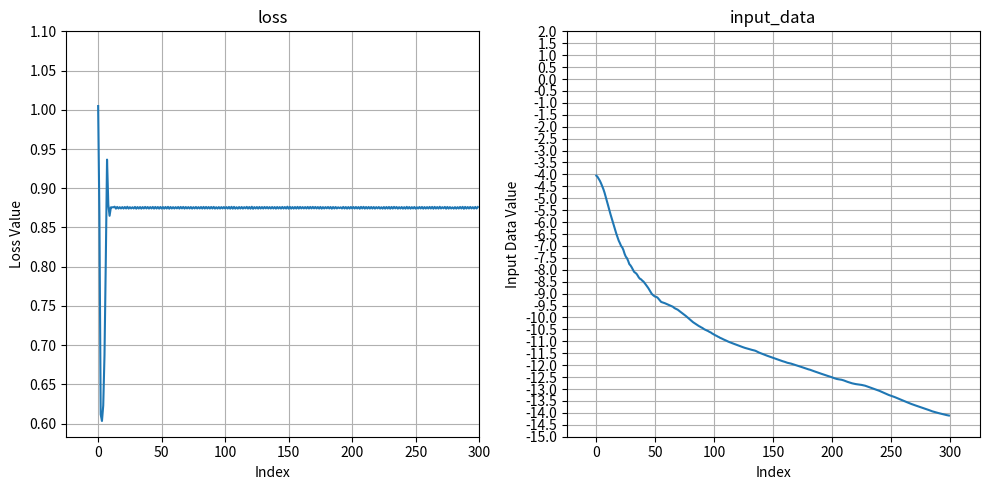

Python code for this plot:
import numpy as np
import matplotlib.pyplot as plt
from matplotlib.pyplot import MultipleLocator

# 创建一个示例的numpy数组
loss = np.array([1.0047656297683716, 0.8635339140892029, 0.6117978692054749, 0.6033857464790344, 0.6229991912841797, 0.6874480247497559, 0.8054211139678955, 0.9365144968032837, 0.8791656494140625, 0.864905059337616, 0.875598132610321, 0.8757615685462952, 0.8757321238517761, 0.876480221748352, 0.87405925989151, 0.8762083053588867, 0.8741605877876282, 0.8758864998817444, 0.8742287755012512, 0.8760066032409668, 0.8741199970245361, 0.8761142492294312, 0.8741829991340637, 0.8763691782951355, 0.8740562200546265, 0.8758819103240967, 0.8742615580558777, 0.875802755355835, 0.8742275834083557, 0.8762103319168091, 0.8739460706710815, 0.8760453462600708, 0.8741535544395447, 0.8760594129562378, 0.8739919662475586, 0.8760474324226379, 0.8742268085479736, 0.87623530626297, 0.8742049932479858, 0.8760935068130493, 0.8741114139556885, 0.8760049939155579, 0.8742101788520813, 0.8762155175209045, 0.8740425109863281, 0.8761992454528809, 0.8741252422332764, 0.8761035799980164, 0.8740361332893372, 0.8761575818061829, 0.8740978240966797, 0.8760780096054077, 0.8740403056144714, 0.8761594891548157, 0.8741395473480225, 0.8762671947479248, 0.8739809989929199, 0.876105546951294, 0.8741805553436279, 0.8759212493896484, 0.8741748332977295, 0.8759396076202393, 0.8743340969085693, 0.8761107921600342, 0.8740769624710083, 0.8761815428733826, 0.874302327632904, 0.8762033581733704, 0.8740490674972534, 0.876076340675354, 0.8742539286613464, 0.876007080078125, 0.8741804361343384, 0.876068115234375, 0.8740618824958801, 0.8759205341339111, 0.874253511428833, 0.8761340379714966, 0.8741766214370728, 0.8759558200836182, 0.874224066734314, 0.8760876059532166, 0.8741084337234497, 0.8762418031692505, 0.8741477131843567, 0.8761784434318542, 0.8741535544395447, 0.8761036992073059, 0.8741427659988403, 0.8761458396911621, 0.8741680979728699, 0.8762504458427429, 0.8740614056587219, 0.8758561611175537, 0.8740918636322021, 0.8760311603546143, 0.8741065859794617, 0.8759863376617432, 0.874267578125, 0.8760759830474854, 0.8742431402206421, 0.8760178685188293, 0.8741339445114136, 0.8762071132659912, 0.8740252256393433, 0.876309335231781, 0.8740336894989014, 0.8762376308441162, 0.8739984631538391, 0.8758566379547119, 0.874027669429779, 0.876069188117981, 0.8741369247436523, 0.8761160969734192, 0.8740785121917725, 0.875944972038269, 0.8743484020233154, 0.8762995600700378, 0.8740686774253845, 0.8760910630226135, 0.8740098476409912, 0.8763983249664307, 0.8738967180252075, 0.8760067820549011, 0.8742021918296814, 0.876075267791748, 0.8740425109863281, 0.8761823177337646, 0.8741622567176819, 0.8760494589805603, 0.874143123626709, 0.8761923313140869, 0.8743322491645813, 0.8760989308357239, 0.8741896152496338, 0.8760182857513428, 0.8741825819015503, 0.8761113286018372, 0.8741825819015503, 0.8760510683059692, 0.8740016222000122, 0.8761197328567505, 0.8741798400878906, 0.8760159611701965, 0.8740896582603455, 0.8762046098709106, 0.8741422295570374, 0.8760926723480225, 0.874093770980835, 0.8764575719833374, 0.873981773853302, 0.8762449622154236, 0.8740310668945312, 0.8760595321655273, 0.8740717768669128, 0.8761128783226013, 0.8740975260734558, 0.8762797117233276, 0.8740899562835693, 0.8762081861495972, 0.874257504940033, 0.8760276436805725, 0.8742707371711731, 0.8760381937026978, 0.8741833567619324, 0.8762200474739075, 0.8741630911827087, 0.8762049078941345, 0.8742396235466003, 0.8762476444244385, 0.8743215799331665, 0.8761831521987915, 0.8742136359214783, 0.8760548233985901, 0.8741085529327393, 0.8762291669845581, 0.8739914298057556, 0.875967264175415, 0.8742062449455261, 0.8760005235671997, 0.8743895292282104, 0.8761167526245117, 0.8742523193359375, 0.876124382019043, 0.8739502429962158, 0.8760836720466614, 0.8742051720619202, 0.8760889768600464, 0.8742580413818359, 0.8757382035255432, 0.8746262192726135, 0.8757148385047913, 0.8742014765739441, 0.876210629940033, 0.8741779327392578, 0.8760491609573364, 0.8740586638450623, 0.876052975654602, 0.8741103410720825, 0.8761257529258728, 0.8742697834968567, 0.8761125802993774, 0.8741489052772522, 0.8761311769485474, 0.8742063045501709, 0.8760626316070557, 0.8739562630653381, 0.8762637376785278, 0.8742321729660034, 0.8763262629508972, 0.874038815498352, 0.8761059641838074, 0.874099612236023, 0.8761769533157349, 0.8741231560707092, 0.8761153221130371, 0.874114990234375, 0.8761001229286194, 0.8740594983100891, 0.8759814500808716, 0.8743159174919128, 0.8760932683944702, 0.8740946054458618, 0.8758198618888855, 0.8740174770355225, 0.8760966062545776, 0.8740136623382568, 0.8761329650878906, 0.8741409182548523, 0.8761744499206543, 0.873990535736084, 0.8761885166168213, 0.8740949034690857, 0.8762940168380737, 0.8743159770965576, 0.8761532306671143, 0.8739913702011108, 0.8759138584136963, 0.8741632103919983, 0.8760949373245239, 0.8740022778511047, 0.875921905040741, 0.8739572763442993, 0.8762864470481873, 0.8741133213043213, 0.8760842680931091, 0.8739697933197021, 0.8759368658065796, 0.8742356896400452, 0.8761563897132874, 0.8739463686943054, 0.8758143186569214, 0.8742008209228516, 0.8761675953865051, 0.8742319941520691, 0.8761746883392334, 0.8739978671073914, 0.8760380148887634, 0.8741288781166077, 0.8759872317314148, 0.8741747736930847, 0.8762314915657043, 0.874183714389801, 0.8762504458427429, 0.8739731311798096, 0.8762449622154236, 0.8741309642791748, 0.8760491609573364, 0.8740483522415161, 0.876360297203064, 0.8742048740386963, 0.8758994936943054, 0.874386727809906, 0.8762145638465881, 0.8739921450614929, 0.8761825561523438, 0.8740553855895996, 0.8760000467300415, 0.8742020130157471, 0.8756932020187378, 0.8740501403808594, 0.8759594559669495, 0.8740283250808716, 0.8759077191352844, 0.8741759061813354, 0.8761822581291199, 0.8741899728775024, 0.8762675523757935, 0.8738867044448853, 0.876207709312439, 0.8741004467010498, 0.8760794401168823, 0.8741981983184814, 0.8761906027793884, 0.8742340803146362, 0.8759034276008606, 0.8741027116775513, 0.8762314915657043, 0.874161422252655, 0.8760406970977783])

input_data = np.array([-4.0533, -4.1015, -4.1847, -4.2664, -4.372, -4.4924, -4.6196, -4.7702, -4.9451, -5.1249, -5.304, -5.49, -5.6676, -5.8349, -6.01, -6.1642, -6.3264, -6.4941, -6.6362, -6.7798, -6.8829, -6.9998, -7.062, -7.1744, -7.3325, -7.4483, -7.5128, -7.6264, -7.7621, -7.8179, -7.8963, -7.9852, -8.0834, -8.1204, -8.1621, -8.2345, -8.3192, -8.3769, -8.4024, -8.4565, -8.4938, -8.5552, -8.6239, -8.6906, -8.7611, -8.8435, -8.9288, -9.0073, -9.0557, -9.0969, -9.1274, -9.1384, -9.1719, -9.23, -9.2872, -9.3483, -9.3649, -9.3796, -9.3986, -9.4209, -9.4445, -9.4696, -9.4878, -9.5124, -9.5344, -9.5511, -9.5955, -9.6251, -9.6476, -9.6725, -9.7142, -9.7502, -9.7871, -9.8231, -9.8597, -9.9025, -9.939, -9.9826, -10.0285, -10.0675, -10.1125, -10.1609, -10.1959, -10.2295, -10.2672, -10.2981, -10.3286, -10.3603, -10.3853, -10.4161, -10.4402, -10.4771, -10.5055, -10.5261, -10.5509, -10.5744, -10.6061, -10.6262, -10.6631, -10.693, -10.719, -10.7489, -10.7702, -10.8015, -10.8229, -10.8542, -10.8737, -10.9002, -10.9232, -10.9441, -10.967, -10.9915, -11.0142, -11.0343, -11.053, -11.0717, -11.0913, -11.1092, -11.1266, -11.1455, -11.1649, -11.1841, -11.2024, -11.2207, -11.2394, -11.2578, -11.2739, -11.2887, -11.3038, -11.3196, -11.3338, -11.347, -11.3589, -11.3692, -11.3828, -11.3977, -11.4234, -11.4481, -11.4716, -11.4913, -11.5115, -11.5342, -11.555, -11.575, -11.5908, -11.6062, -11.624, -11.6433, -11.6641, -11.6793, -11.6948, -11.7137, -11.7321, -11.7502, -11.7681, -11.7857, -11.8027, -11.8187, -11.8336, -11.8469, -11.8629, -11.8811, -11.8989, -11.9096, -11.9193, -11.9321, -11.9476, -11.9633, -11.9802, -11.997, -12.0135, -12.0296, -12.043, -12.0588, -12.0764, -12.0934, -12.1097, -12.1269, -12.1443, -12.1621, -12.1761, -12.1881, -12.2068, -12.226, -12.2436, -12.2595, -12.2757, -12.2931, -12.311, -12.3296, -12.3478, -12.3632, -12.3786, -12.3945, -12.4127, -12.4308, -12.4465, -12.4612, -12.4756, -12.4935, -12.5134, -12.5309, -12.5486, -12.5656, -12.5788, -12.5883, -12.5962, -12.6025, -12.6121, -12.6245, -12.6416, -12.6613, -12.6799, -12.6985, -12.7149, -12.7294, -12.7447, -12.7615, -12.7729, -12.7849, -12.7929, -12.8014, -12.808, -12.8141, -12.8196, -12.8282, -12.8391, -12.8486, -12.8613, -12.8788, -12.8965, -12.9146, -12.9318, -12.9472, -12.9631, -12.9797, -12.9964, -13.0154, -13.0344, -13.0555, -13.0751, -13.0971, -13.1186, -13.1413, -13.1646, -13.1857, -13.2071, -13.2289, -13.2495, -13.2664, -13.2821, -13.3007, -13.3186, -13.3369, -13.3571, -13.377, -13.3965, -13.4154, -13.4347, -13.4554, -13.477, -13.4985, -13.521, -13.5434, -13.5645, -13.5851, -13.6042, -13.6238, -13.6423, -13.6607, -13.6777, -13.6944, -13.7108, -13.7259, -13.7418, -13.7596, -13.7783, -13.7961, -13.8146, -13.8305, -13.8465, -13.863, -13.8809, -13.8999, -13.9195, -13.9366, -13.9514, -13.9647, -13.9782, -13.9917, -14.0062, -14.019, -14.0309, -14.0419, -14.0535, -14.0675, -14.0802, -14.0921, -14.1021, -14.1122])

grad = np.array([-1.9855, -2.1694, -2.449, -1.3582, -1.6534, -2.891, -2.1136, 0.6407, 0.4286, -0.1172, -0.0038, -0.0046, -0.0098, -0.0358, -0.0569, 0.0398, -0.036, 0.0265, -0.0276, 0.0305, -0.0358, 0.0363, -0.0371, 0.0514, -0.0435, 0.0303, -0.0337, 0.0279, -0.0265, 0.0428, -0.0453, 0.0379, -0.0383, 0.0459, -0.0428, 0.0319, -0.0377, 0.0443, -0.0394, 0.0382, -0.0428, 0.0404, -0.0395, 0.0506, -0.0469, 0.0345, -0.0368, 0.0376, -0.0351, 0.0356, -0.0356, 0.0338, -0.0365, 0.0355, -0.0362, 0.045, -0.0414, 0.0346, -0.037, 0.0311, -0.0352, 0.0323, -0.0236, 0.0367, -0.0416, 0.0336, -0.0324, 0.0421, -0.0384, 0.0331, -0.0375, 0.0307, -0.0304, 0.0318, -0.0329, 0.0317, -0.0308, 0.0457, -0.0409, 0.028, -0.0319, 0.0385, -0.0405, 0.0435, -0.042, 0.0421, -0.042, 0.0371, -0.0389, 0.0358, -0.0376, 0.052, -0.0455, 0.0284, -0.0334, 0.0349, -0.0338, 0.0321, -0.0305, 0.0377, -0.0374, 0.0347, -0.036, 0.0428, -0.0429, 0.0474, -0.0432, 0.0391, -0.0441, 0.0264, -0.0215, 0.0344, -0.0399, 0.042, -0.039, 0.0313, -0.0319, 0.0447, -0.0428, 0.0329, -0.0382, 0.0454, -0.0423, 0.0417, -0.0416, 0.0374, -0.0422, 0.0444, -0.0427, 0.0377, -0.0347, 0.0387, -0.0413, 0.0371, -0.0359, 0.0304, -0.0293, 0.0304, -0.0273, 0.032, -0.0366, 0.0373, -0.0345, 0.0333, -0.0374, 0.0422, -0.0425, 0.0395, -0.0383, 0.0492, -0.0468, 0.0368, -0.0378, 0.0437, -0.0438, 0.0346, -0.0387, 0.0433, -0.0442, 0.0426, -0.0368, 0.034, -0.0344, 0.0335, -0.0322, 0.0382, -0.0388, 0.0326, -0.0359, 0.0415, -0.0388, 0.0364, -0.0341, 0.0317, -0.038, 0.0519, -0.0469, 0.0323, -0.0326, 0.0317, -0.0326, 0.0412, -0.041, 0.0401, -0.0453, 0.0408, -0.0383, 0.0342, -0.0296, 0.0206, -0.0114, 0.0198, -0.0289, 0.0392, -0.0436, 0.0362, -0.0358, 0.0378, -0.0392, 0.0384, -0.0399, 0.0386, -0.0332, 0.0386, -0.0409, 0.0358, -0.0349, 0.0409, -0.0423, 0.0435, -0.0384, 0.0383, -0.0435, 0.0417, -0.0394, 0.038, -0.0422, 0.0389, -0.0325, 0.028, -0.0328, 0.0393, -0.0354, 0.0258, -0.0234, 0.0408, -0.0433, 0.0383, -0.0377, 0.0361, -0.0382, 0.0433, -0.0437, 0.0449, -0.0426, 0.0343, -0.0381, 0.0318, -0.0276, 0.0381, -0.0404, 0.0309, -0.0294, 0.0417, -0.0424, 0.0401, -0.04, 0.0313, -0.0306, 0.0394, -0.0411, 0.0292, -0.0261, 0.04, -0.045, 0.0388, -0.0381, 0.0436, -0.0414, 0.033, -0.0332, 0.0346, -0.0383, 0.0489, -0.0448, 0.0375, -0.0403, 0.0359, -0.0358, 0.0471, -0.0424, 0.0285, -0.0308, 0.0395, -0.0409, 0.0426, -0.0413, 0.0371, -0.035, 0.0208, -0.02, 0.0249, -0.0214, 0.0256, -0.0331, 0.0377, -0.0373, 0.0458, -0.0465, 0.0415, -0.0417, 0.0347, -0.0348, 0.0441, -0.0427, 0.027, -0.0278, 0.04, -0.0395, 0.0357])

all_data = np.concatenate([loss, input_data])
y_min = np.floor(min(all_data))
y_max = np.ceil(max(all_data))
x_max = max(len(loss), len(input_data))

plt.figure(figsize=(15, 5))  # 设置整体图形大小
plt.subplot(1, 3, 1)  # 创建1行3列的子图，并激活第1个子图
plt.plot(loss)
plt.title('loss')
plt.xlabel('Index')
plt.ylabel('Loss Value')
plt.grid(True)
x_major_locator=MultipleLocator(0.05)
y_major_locator=MultipleLocator(50)
plt.yticks(np.arange(np.floor(min(loss)*20)/20, np.ceil(max(loss)*20)/20 + 0.05, 0.05))
plt.xlim(-25,300)
# 创建第二个子图
plt.subplot(1, 3, 2)  # 创建1行3列的子图，并激活第2个子图
plt.plot(input_data)
plt.title('input_data')
plt.xlabel('Index')
plt.ylabel('Input Data Value')
plt.grid(True)
x_major_locator=MultipleLocator(5)
y_major_locator=MultipleLocator(50)
#plt.yticks(np.arange(np.floor(min(input_data)), np.ceil(max(input_data))+0.5, 0.5)) 
plt.yticks(np.arange(y_min, y_max + 0.5, 0.5))  # 纵轴刻度间隔0.5
plt.ylim(y_min, y_max)
plt.xlim(-25,325)

# 创建第三个子图
"""
plt.subplot(1, 3, 3)  # 创建1行3列的子图，并激活第3个子图
plt.plot(grad)
plt.title('grad')
plt.xlabel('Index')
plt.ylabel('Value')
plt.grid(True)
x_major_locator=MultipleLocator(0.05)
y_major_locator=MultipleLocator(50)
plt.xlim(-25,300)
"""
# 调整子图之间的间距
plt.tight_layout()

# 保存图形为PNG格式文件
plt.savefig('minus4_minus2_plotv3.png')

# 显示图形
plt.show()   

